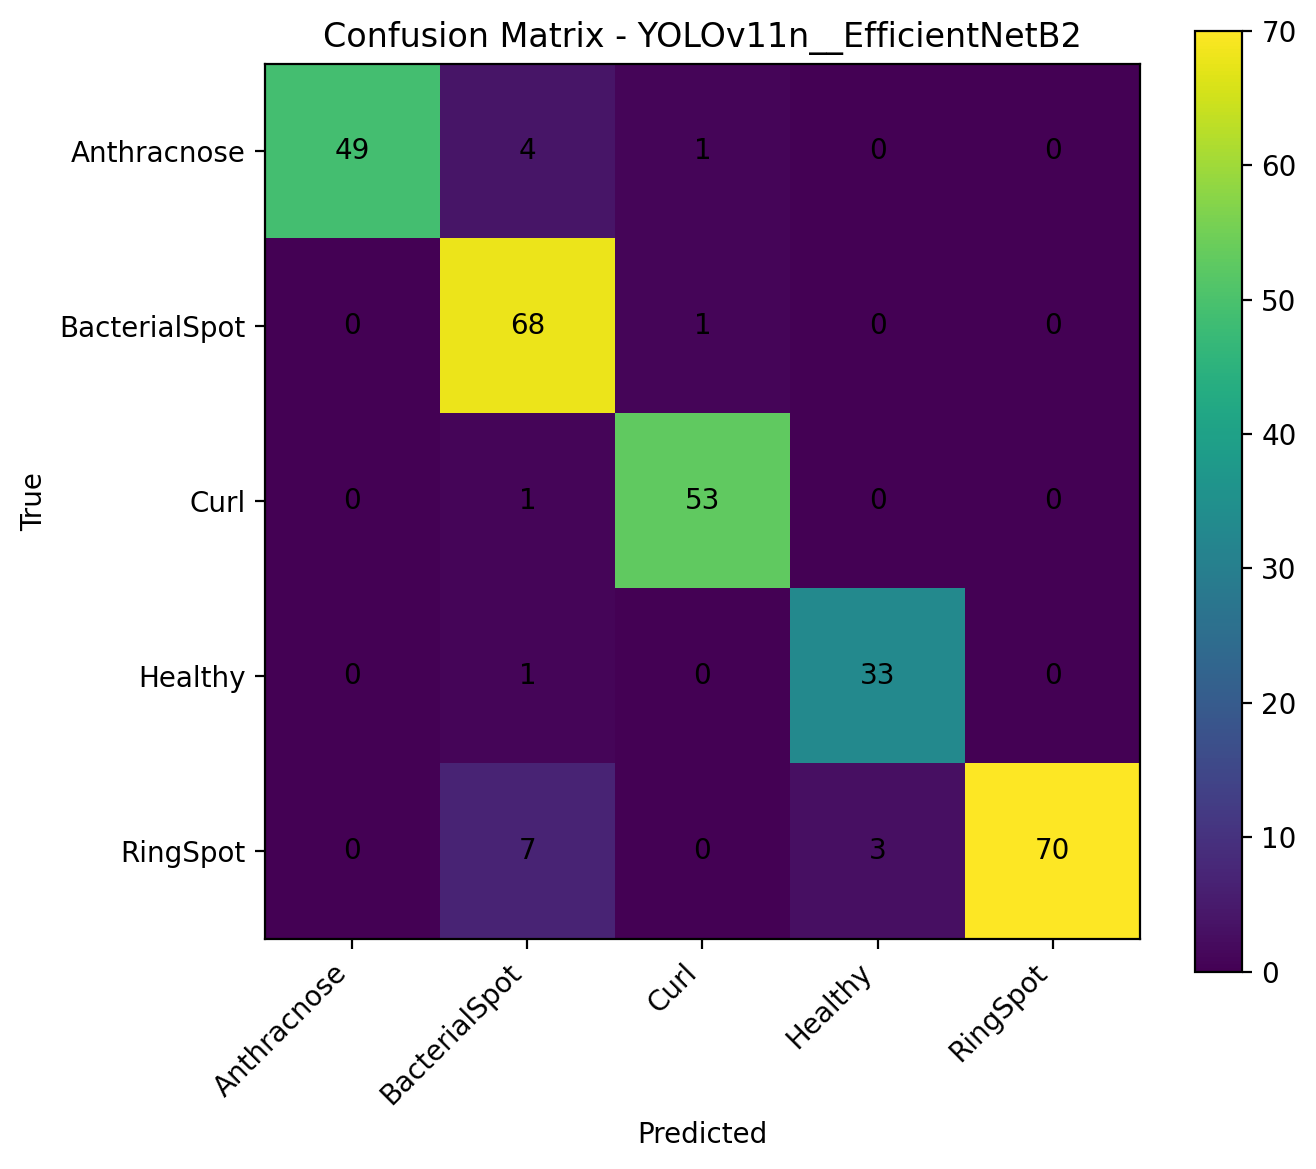

Values plotted in this chart, from the file beside it:
, Anthracnose, BacterialSpot, Curl, Healthy, RingSpot
Anthracnose, 49, 4, 1, 0, 0
BacterialSpot, 0, 68, 1, 0, 0
Curl, 0, 1, 53, 0, 0
Healthy, 0, 1, 0, 33, 0
RingSpot, 0, 7, 0, 3, 70
